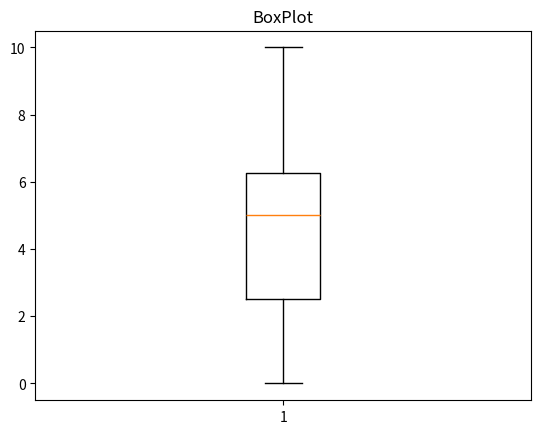

Write the Python code that produced this figure.
'''
    BoxPlot
'''
import random
import matplotlib.pyplot as plt

vetor = []

for i in range(0, 20):
    vetor.append(random.randint(0, 10))

plt.title('BoxPlot')
plt.boxplot(vetor)
plt.show()